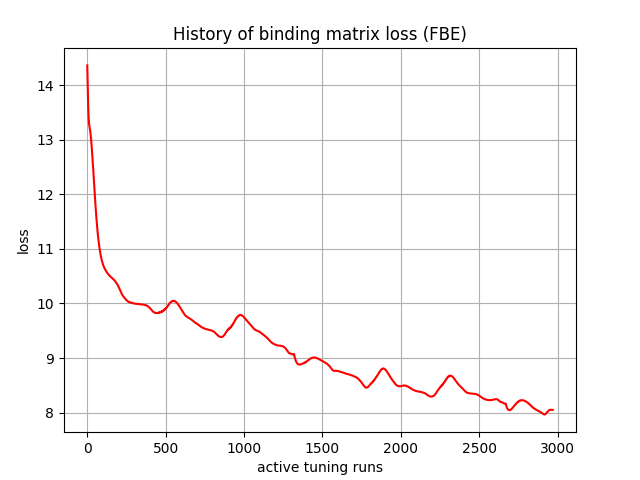

The data file committed next to this chart (first rows):
, 0
0, 14.37
1, 14.23
2, 14.08
3, 13.94
4, 13.81
5, 13.7
6, 13.61
7, 13.52
8, 13.45
9, 13.39
10, 13.34
11, 13.31
12, 13.28
13, 13.26
14, 13.24
15, 13.23
16, 13.21
17, 13.2
18, 13.18
19, 13.16
20, 13.13
21, 13.11
22, 13.08
23, 13.05
24, 13.02
25, 12.99
26, 12.96
27, 12.92
28, 12.88
29, 12.85
30, 12.81
31, 12.77
32, 12.72
33, 12.68
34, 12.64
35, 12.59
36, 12.55
37, 12.5
38, 12.46
39, 12.41
40, 12.36
41, 12.32
42, 12.27
43, 12.22
44, 12.18
45, 12.13
46, 12.09
47, 12.04
48, 11.99
49, 11.95
50, 11.9
51, 11.86
52, 11.82
53, 11.77
54, 11.73
55, 11.69
56, 11.65
57, 11.61
58, 11.58
59, 11.54
... 2,910 more rows
